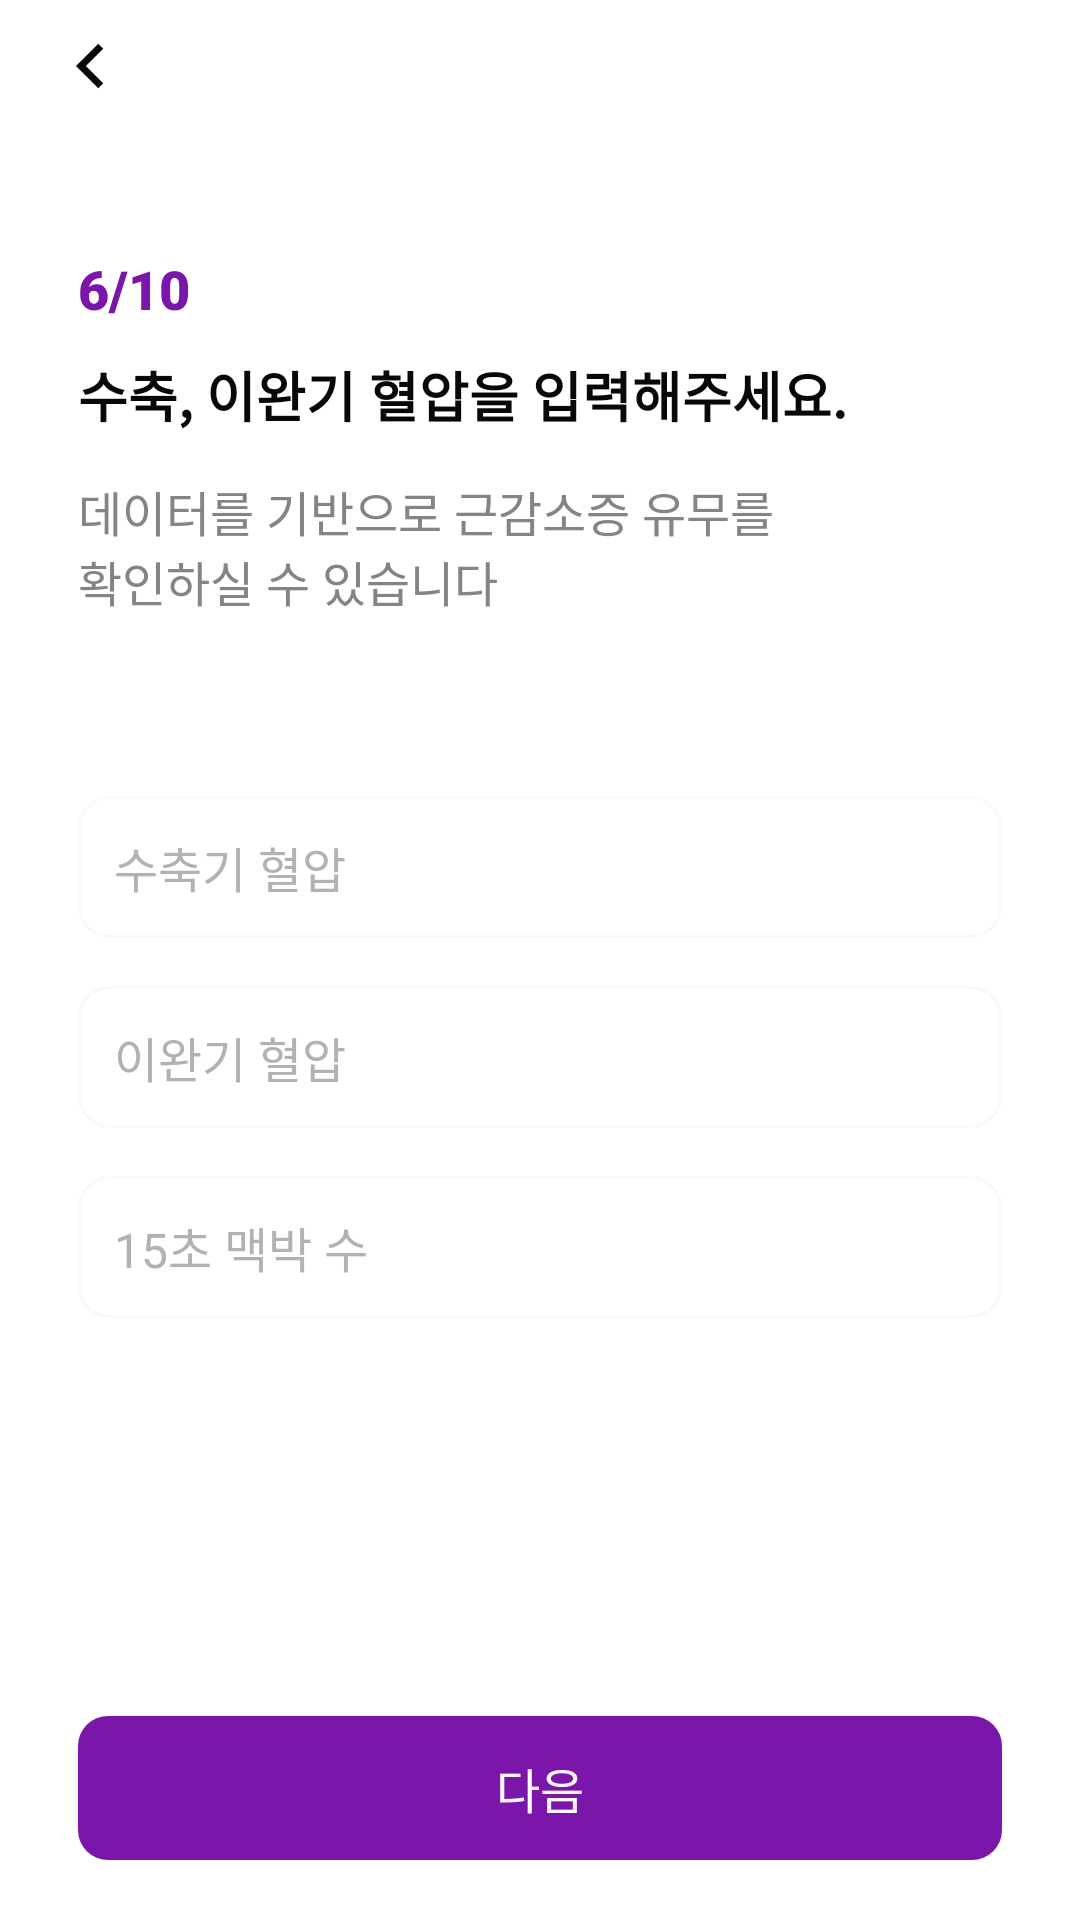

Write the Android layout XML for this screen, with the resource values it uses.
<!-- AndroidManifest.xml: application theme Theme.HiFitAndroid -->
<!-- res/layout/fragment_survey_step6.xml -->
<?xml version="1.0" encoding="utf-8"?>
<layout xmlns:android="http://schemas.android.com/apk/res/android"
    xmlns:app="http://schemas.android.com/apk/res-auto"
    xmlns:tools="http://schemas.android.com/tools"
    tools:context=".ui.fragment.survey.SurveyStep6Fragment">

    <androidx.constraintlayout.widget.ConstraintLayout
        android:layout_width="match_parent"
        android:layout_height="match_parent"
        android:background="@color/white">

        <androidx.appcompat.widget.AppCompatImageView
            android:id="@+id/survey_step6_img_back"
            android:layout_width="28dp"
            android:layout_height="28dp"
            android:layout_marginHorizontal="16dp"
            android:layout_marginTop="8dp"
            android:src="@drawable/ic_arrow"
            app:layout_constraintStart_toStartOf="parent"
            app:layout_constraintTop_toTopOf="parent" />

        <TextView
            android:id="@+id/survey_step6_txt_progress"
            android:layout_width="wrap_content"
            android:layout_height="wrap_content"
            android:layout_marginHorizontal="26dp"
            android:layout_marginTop="48dp"
            android:fontFamily="sans-serif-black"
            android:text="6/10"
            android:textColor="@color/violet4"
            android:textSize="18sp"
            app:layout_constraintStart_toStartOf="parent"
            app:layout_constraintTop_toBottomOf="@+id/survey_step6_img_back" />

        <TextView
            android:id="@+id/survey_step6_txt_title"
            android:layout_width="wrap_content"
            android:layout_height="wrap_content"
            android:layout_marginTop="10dp"
            android:text="@string/survey_step6_title"
            android:textColor="@color/gray4"
            android:textSize="18sp"
            android:textStyle="bold"
            app:layout_constraintStart_toStartOf="@+id/survey_step6_txt_progress"
            app:layout_constraintTop_toBottomOf="@+id/survey_step6_txt_progress" />

        <TextView
            android:id="@+id/textView2"
            android:layout_width="wrap_content"
            android:layout_height="wrap_content"
            android:layout_marginTop="14dp"
            android:text="@string/survey_step6_content"
            android:textColor="@color/gray6"
            android:textSize="16sp"
            app:layout_constraintStart_toStartOf="@+id/survey_step6_txt_title"
            app:layout_constraintTop_toBottomOf="@+id/survey_step6_txt_title" />

        <androidx.appcompat.widget.AppCompatEditText
            android:id="@+id/survey_step6_edit1"
            android:layout_width="0dp"
            android:layout_height="wrap_content"
            android:layout_marginHorizontal="26dp"
            android:layout_marginTop="60dp"
            android:maxLength="3"
            android:background="@drawable/background_stroke_gray7"
            android:hint="@string/survey_step6_hint1"
            android:inputType="number"
            android:padding="12dp"
            android:textColor="@color/gray4"
            android:textColorHint="@color/gray"
            android:textSize="16sp"
            app:layout_constraintEnd_toEndOf="parent"
            app:layout_constraintStart_toStartOf="parent"
            app:layout_constraintTop_toBottomOf="@+id/textView2" />

        <androidx.appcompat.widget.AppCompatEditText
            android:id="@+id/survey_step6_edit2"
            android:layout_width="0dp"
            android:layout_height="wrap_content"
            android:layout_marginTop="16dp"
            android:inputType="number"
            android:background="@drawable/background_stroke_gray7"
            android:hint="@string/survey_step6_hint2"
            android:maxLength="3"
            android:padding="12dp"
            android:textColor="@color/gray4"
            android:textColorHint="@color/gray"
            android:textSize="16sp"
            app:layout_constraintEnd_toEndOf="@+id/survey_step6_edit1"
            app:layout_constraintStart_toStartOf="@+id/survey_step6_edit1"
            app:layout_constraintTop_toBottomOf="@+id/survey_step6_edit1" />

        <androidx.appcompat.widget.AppCompatEditText
            android:id="@+id/survey_step6_edit3"
            android:layout_width="0dp"
            android:layout_height="wrap_content"
            android:layout_marginTop="16dp"
            android:inputType="number"
            android:background="@drawable/background_stroke_gray7"
            android:hint="@string/survey_step6_hint3"
            android:maxLength="3"
            android:padding="12dp"
            android:textColor="@color/gray4"
            android:textColorHint="@color/gray"
            android:textSize="16sp"
            app:layout_constraintEnd_toEndOf="@+id/survey_step6_edit2"
            app:layout_constraintStart_toStartOf="@+id/survey_step6_edit2"
            app:layout_constraintTop_toBottomOf="@+id/survey_step6_edit2" />


        <androidx.appcompat.widget.AppCompatButton
            android:id="@+id/survey_step6_btn_continue"
            android:layout_width="0dp"
            android:layout_height="wrap_content"
            android:layout_marginHorizontal="26dp"
            android:layout_marginBottom="20dp"
            android:background="@drawable/background_radius_10dp_solid_violet4"
            android:gravity="center"
            style="?android:attr/borderlessButtonStyle"
            android:paddingVertical="12dp"
            android:text="@string/survey_continue"
            android:textColor="@color/gray5"
            android:textSize="16sp"
            app:layout_constraintBottom_toBottomOf="parent"
            app:layout_constraintEnd_toEndOf="parent"
            app:layout_constraintStart_toStartOf="parent" />


    </androidx.constraintlayout.widget.ConstraintLayout>
</layout>
<!-- resources referenced by this layout -->
<resources>
  <color name="gray">#b2b2b2</color>
  <color name="gray4">#090808</color>
  <color name="gray5">#F9F8FA</color>
  <color name="gray6">#848484</color>
  <color name="violet4">#7A16A9</color>
  <color name="white">#FFFFFFFF</color>
  <!-- drawable background_radius_10dp_solid_violet4 (drawable) -->
  <?xml version="1.0" encoding="utf-8"?>
  <shape xmlns:android="http://schemas.android.com/apk/res/android">
      <corners android:radius="10dp"/>
      <solid android:color="@color/violet4"/>
  </shape>
  <!-- drawable background_stroke_gray7 (drawable) -->
  <?xml version="1.0" encoding="utf-8"?>
  <shape xmlns:android="http://schemas.android.com/apk/res/android">
      <corners android:radius="10dp"/>
      <stroke android:width="1dp" android:color="@color/gray7" />
  </shape>
  <!-- drawable ic_arrow (drawable) -->
  <vector xmlns:android="http://schemas.android.com/apk/res/android"
      android:width="28dp"
      android:height="28dp"
      android:viewportWidth="28"
      android:viewportHeight="28">
    <path
        android:pathData="M12.633,14.001L18.408,19.775L16.758,21.425L9.333,14.001L16.758,6.576L18.408,8.226L12.633,14.001Z"
        android:fillColor="#090808"/>
  </vector>
  <string name="survey_continue">다음</string>
  <string name="survey_step6_content">데이터를 기반으로 근감소증 유무를\n확인하실 수 있습니다</string>
  <string name="survey_step6_hint1">수축기 혈압</string>
  <string name="survey_step6_hint2">이완기 혈압</string>
  <string name="survey_step6_hint3">15초 맥박 수</string>
  <string name="survey_step6_title">수축, 이완기 혈압을 입력해주세요.</string>
  <style name="Theme.HiFitAndroid" parent="Base.Theme.HiFitAndroid" />
  <color name="gray7">#F9F9F9</color>
  <style name="Base.Theme.HiFitAndroid" parent="Theme.Material3.DayNight.NoActionBar">
          
          <item name="colorPrimary">@color/violet</item>
          <item name="android:statusBarColor">@color/violet</item>
          <item name="android:windowLightStatusBar">true</item>
          <item name="android:windowBackground">@color/white</item>
      </style>
  <color name="violet">#B981D1</color>
</resources>
